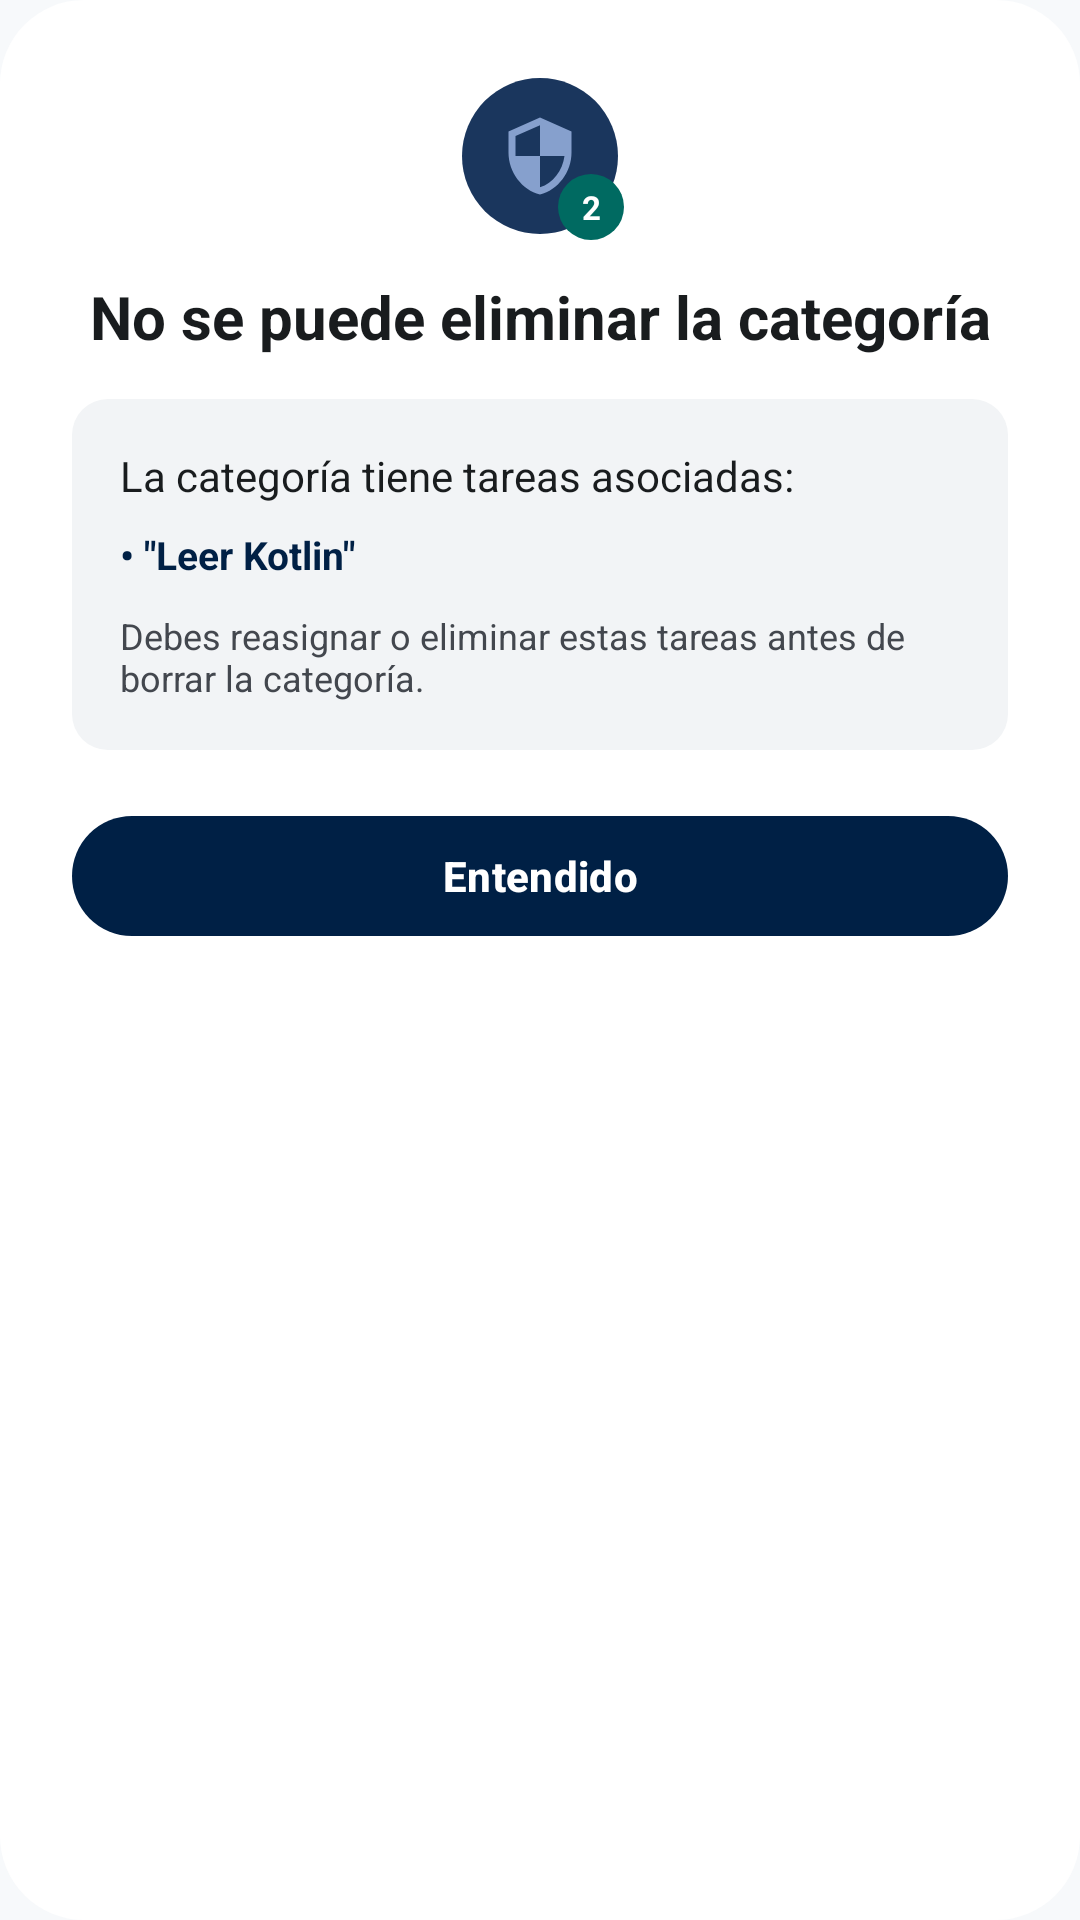

Layout XML and referenced resources for this Android screen:
<!-- AndroidManifest.xml: application theme Theme.MiTiempoSemanal -->
<!-- res/layout/dialog_blocked_category.xml -->
<?xml version="1.0" encoding="utf-8"?>
<LinearLayout xmlns:android="http://schemas.android.com/apk/res/android"
    xmlns:app="http://schemas.android.com/apk/res-auto"
    android:layout_width="match_parent"
    android:layout_height="wrap_content"
    android:background="@drawable/bg_dialog_28"
    android:gravity="center_horizontal"
    android:orientation="vertical"
    android:padding="24dp">

    
    <FrameLayout
        android:layout_width="56dp"
        android:layout_height="56dp">

        <FrameLayout
            android:layout_width="52dp"
            android:layout_height="52dp"
            android:layout_gravity="center"
            android:background="@drawable/bg_circle"
            android:backgroundTint="@color/primary_container">

            <ImageView
                android:layout_width="28dp"
                android:layout_height="28dp"
                android:layout_gravity="center"
                android:contentDescription="@null"
                android:src="@drawable/ic_shield"
                app:tint="@color/on_primary_container" />
        </FrameLayout>

        <TextView
            android:id="@+id/tvBlockedBadgeCount"
            android:layout_width="22dp"
            android:layout_height="22dp"
            android:layout_gravity="bottom|end"
            android:background="@drawable/bg_circle"
            android:backgroundTint="@color/secondary"
            android:gravity="center"
            android:text="2"
            android:textColor="@color/on_secondary"
            android:textSize="11sp"
            android:textStyle="bold" />
    </FrameLayout>

    <TextView
        android:id="@+id/tvBlockedDialogTitle"
        android:layout_width="match_parent"
        android:layout_height="wrap_content"
        android:layout_marginTop="12dp"
        android:gravity="center"
        android:text="@string/dialog_blocked_category_title"
        android:textColor="@color/on_surface"
        android:textSize="20sp"
        android:textStyle="bold" />

    
    <LinearLayout
        android:layout_width="match_parent"
        android:layout_height="wrap_content"
        android:layout_marginTop="14dp"
        android:background="@drawable/bg_rounded_12"
        android:backgroundTint="@color/surface_container_low"
        android:orientation="vertical"
        android:padding="16dp">

        <TextView
            android:id="@+id/tvBlockedCategoryHeader"
            android:layout_width="match_parent"
            android:layout_height="wrap_content"
            android:text="La categoría tiene tareas asociadas:"
            android:textColor="@color/on_surface"
            android:textSize="14sp" />

        <TextView
            android:id="@+id/tvBlockedTasksList"
            android:layout_width="match_parent"
            android:layout_height="wrap_content"
            android:layout_marginTop="8dp"
            android:lineSpacingExtra="4dp"
            android:text="• &quot;Leer Kotlin&quot;"
            android:textColor="@color/primary"
            android:textSize="13sp"
            android:textStyle="bold" />

        <TextView
            android:layout_width="match_parent"
            android:layout_height="wrap_content"
            android:layout_marginTop="10dp"
            android:text="Debes reasignar o eliminar estas tareas antes de borrar la categoría."
            android:textColor="@color/on_surface_variant"
            android:textSize="12sp" />
    </LinearLayout>

    <com.google.android.material.button.MaterialButton
        android:id="@+id/btnBlockedUnderstood"
        android:layout_width="match_parent"
        android:layout_height="48dp"
        android:layout_marginTop="18dp"
        android:text="@string/btn_understood"
        android:textColor="@color/on_primary"
        android:textStyle="bold"
        app:backgroundTint="@color/primary"
        app:cornerRadius="24dp" />
</LinearLayout>
<!-- resources referenced by this layout -->
<resources>
  <color name="on_primary">#FFFFFF</color>
  <color name="on_primary_container">#86A0CD</color>
  <color name="on_secondary">#FFFFFF</color>
  <color name="on_surface">#191C1E</color>
  <color name="on_surface_variant">#43474E</color>
  <color name="primary">#002045</color>
  <color name="primary_container">#1A365D</color>
  <color name="secondary">#006A61</color>
  <color name="surface_container_low">#F2F4F6</color>
  <!-- drawable bg_circle (drawable) -->
  <?xml version="1.0" encoding="utf-8"?>
  <shape xmlns:android="http://schemas.android.com/apk/res/android"
      android:shape="oval">
      <solid android:color="@color/primary_fixed" />
  </shape>
  <!-- drawable bg_dialog_28 (drawable) -->
  <?xml version="1.0" encoding="utf-8"?>
  <shape xmlns:android="http://schemas.android.com/apk/res/android"
      android:shape="rectangle">
      <solid android:color="@color/surface_container_lowest" />
      <corners android:radius="28dp" />
  </shape>
  <!-- drawable bg_rounded_12 (drawable) -->
  <?xml version="1.0" encoding="utf-8"?>
  <shape xmlns:android="http://schemas.android.com/apk/res/android"
      android:shape="rectangle">
      <solid android:color="@color/surface_container_low" />
      <corners android:radius="12dp" />
  </shape>
  <!-- drawable ic_shield (drawable) -->
  <vector xmlns:android="http://schemas.android.com/apk/res/android"
      android:width="24dp"
      android:height="24dp"
      android:viewportWidth="24"
      android:viewportHeight="24">
      <path
          android:fillColor="#FF000000"
          android:pathData="M12,1L3,5v6c0,5.55 3.84,10.74 9,12c5.16,-1.26 9,-6.45 9,-12V5L12,1zM12,11.99h7c-0.53,4.12 -3.28,7.79 -7,8.94V12H5V6.3l7,-3.11v8.8z" />
  </vector>
  <string name="btn_understood">Entendido</string>
  <string name="dialog_blocked_category_title">No se puede eliminar la categoría</string>
  <style name="Theme.MiTiempoSemanal" parent="Base.Theme.MiTiempoSemanal" />
  <color name="primary_fixed">#D6E3FF</color>
  <color name="surface_container_lowest">#FFFFFF</color>
  <color name="secondary_container">#86F2E4</color>
  <color name="on_secondary_container">#006F66</color>
  <color name="tertiary">#002618</color>
  <color name="on_tertiary">#FFFFFF</color>
  <color name="tertiary_container">#003E29</color>
  <color name="on_tertiary_container">#00B47F</color>
  <color name="error">#BA1A1A</color>
  <color name="on_error">#FFFFFF</color>
  <color name="error_container">#FFDAD6</color>
  <color name="on_error_container">#93000A</color>
  <color name="surface">#F7F9FB</color>
  <color name="surface_variant">#E0E3E5</color>
  <color name="outline">#74777F</color>
</resources>
